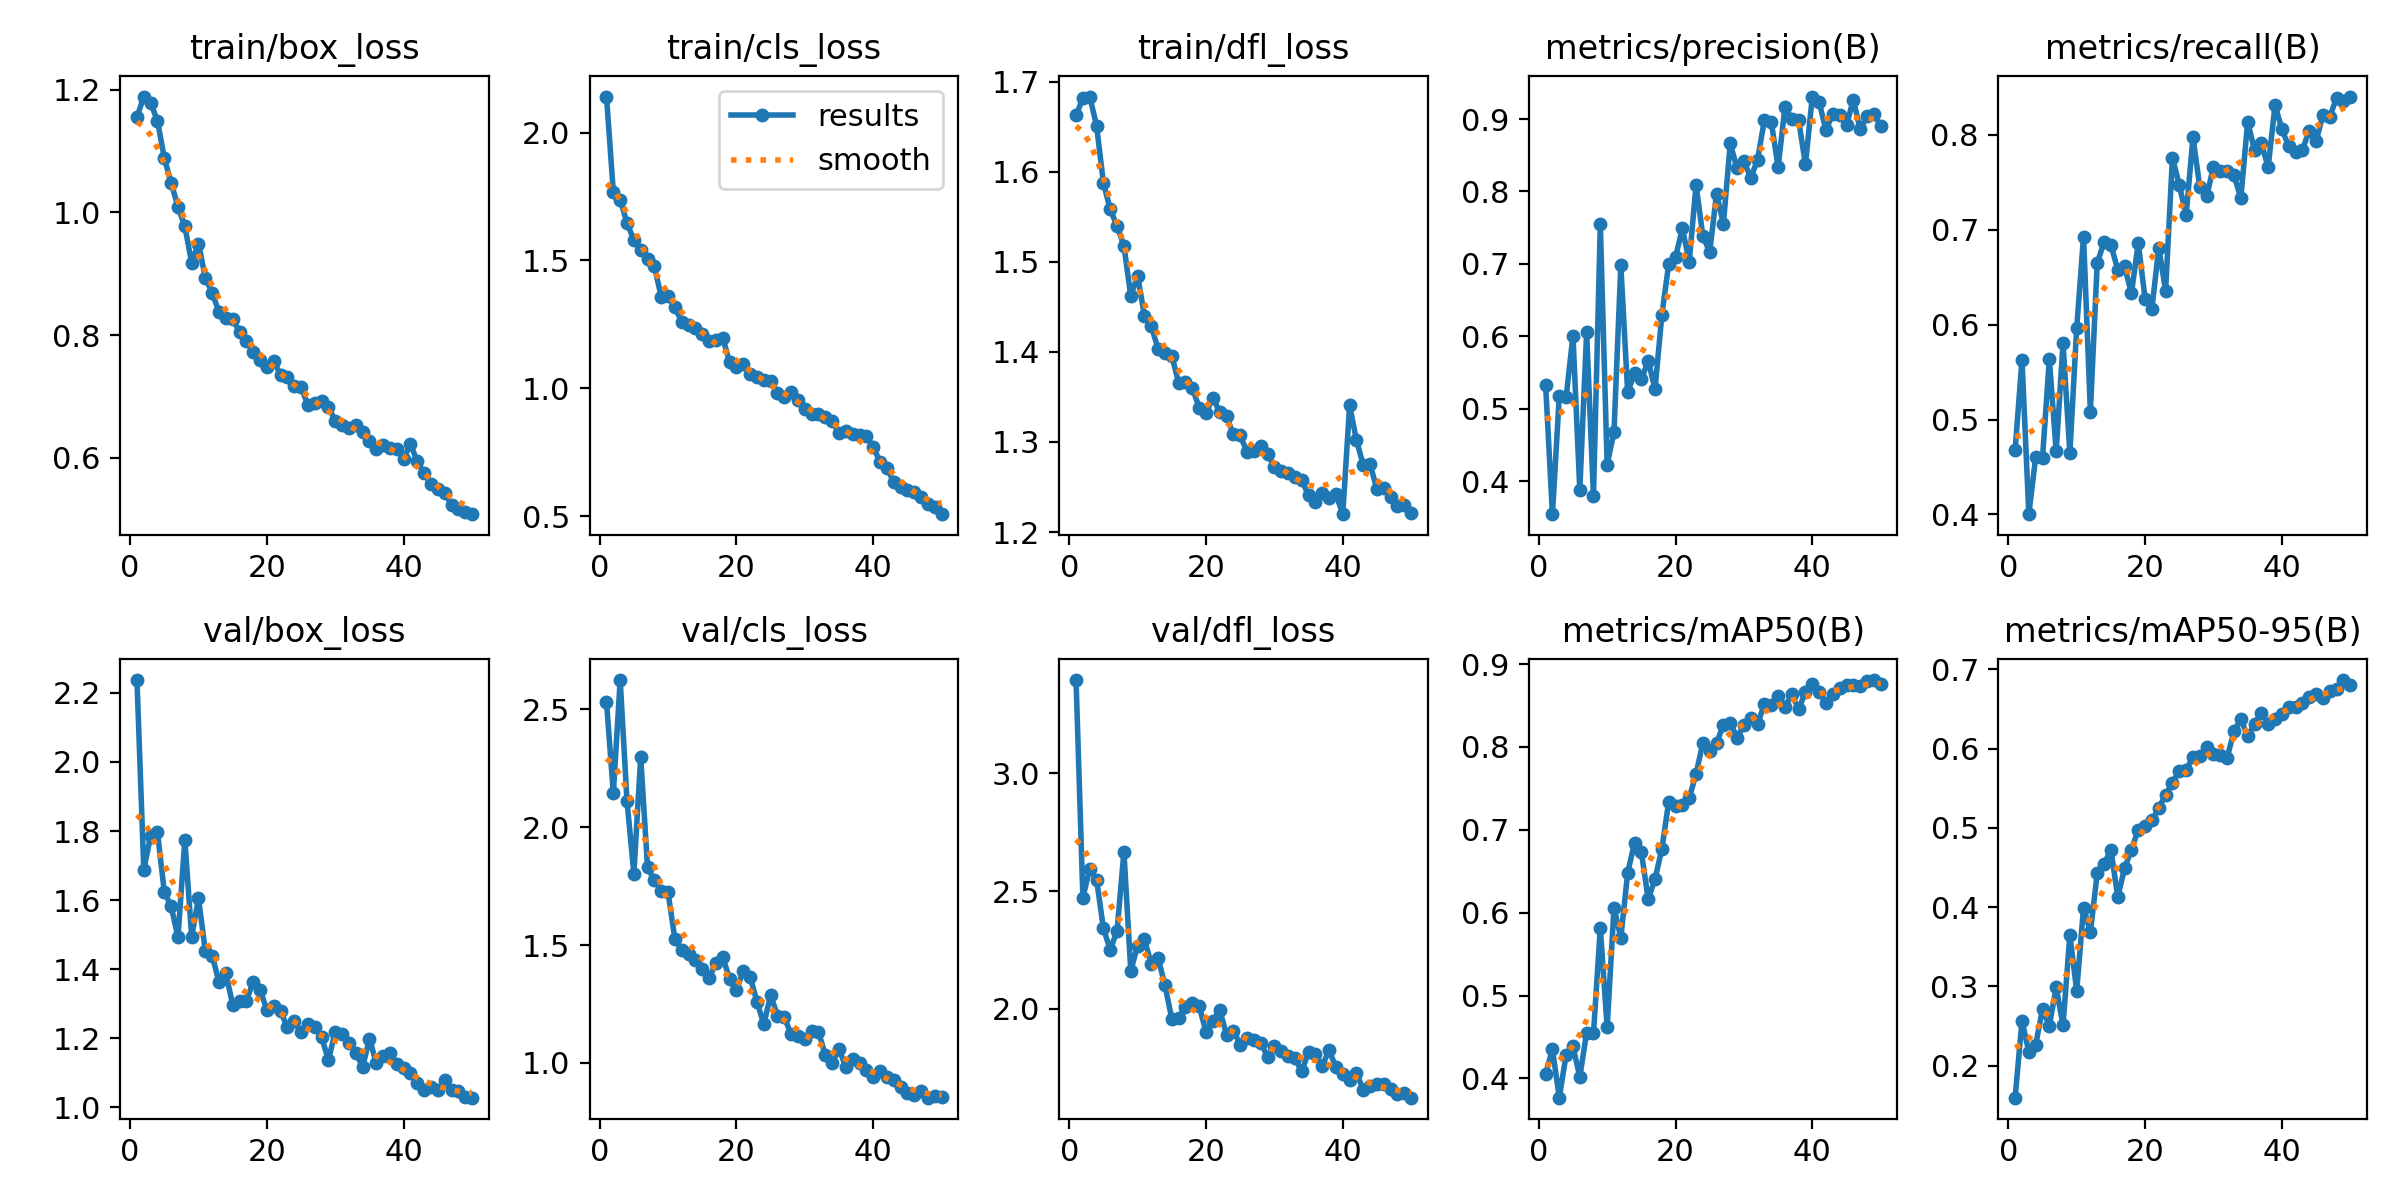

Data behind this chart, as committed beside it:
epoch, time, train/box_loss, train/cls_loss, train/dfl_loss, metrics/precision(B), metrics/recall(B), metrics/mAP50(B), metrics/mAP50-95(B), val/box_loss, val/cls_loss, val/dfl_loss, lr/pg0, lr/pg1, lr/pg2
1, 305.9, 1.155, 2.141, 1.663, 0.5334, 0.4681, 0.4053, 0.1595, 2.237, 2.532, 3.396, 0.0003688, 0.0003688, 0.0003688
2, 591.3, 1.189, 1.766, 1.682, 0.3547, 0.563, 0.4351, 0.2569, 1.688, 2.144, 2.472, 0.0007245, 0.0007245, 0.0007245
3, 876.8, 1.179, 1.738, 1.683, 0.5176, 0.4003, 0.3767, 0.2169, 1.785, 2.624, 2.594, 0.001066, 0.001066, 0.001066
4, 1162, 1.149, 1.646, 1.651, 0.5158, 0.4604, 0.4286, 0.2261, 1.796, 2.111, 2.549, 0.001045, 0.001045, 0.001045
5, 1446, 1.089, 1.58, 1.588, 0.601, 0.4595, 0.4385, 0.2714, 1.624, 1.803, 2.341, 0.001023, 0.001023, 0.001023
6, 1730, 1.048, 1.542, 1.558, 0.3881, 0.5635, 0.4018, 0.2505, 1.582, 2.297, 2.25, 0.001001, 0.001001, 0.001001
7, 2015, 1.009, 1.507, 1.54, 0.6059, 0.4665, 0.4552, 0.2986, 1.492, 1.831, 2.332, 0.000979, 0.000979, 0.000979
8, 2299, 0.9775, 1.478, 1.518, 0.3795, 0.5802, 0.4544, 0.251, 1.774, 1.774, 2.667, 0.000957, 0.000957, 0.000957
9, 2582, 0.918, 1.358, 1.462, 0.7545, 0.4648, 0.5814, 0.365, 1.494, 1.731, 2.162, 0.000935, 0.000935, 0.000935
10, 2865, 0.9491, 1.361, 1.485, 0.4231, 0.5964, 0.4615, 0.2943, 1.606, 1.724, 2.267, 0.000913, 0.000913, 0.000913
11, 296.7, 0.8938, 1.318, 1.44, 0.4681, 0.6928, 0.6057, 0.3993, 1.451, 1.525, 2.294, 0.000891, 0.000891, 0.000891
12, 577.4, 0.869, 1.26, 1.429, 0.6981, 0.5082, 0.5698, 0.3684, 1.439, 1.481, 2.191, 0.000869, 0.000869, 0.000869
13, 14238, 0.8376, 1.25, 1.403, 0.5229, 0.6647, 0.6481, 0.4424, 1.362, 1.46, 2.215, 0.000847, 0.000847, 0.000847
14, 14525, 0.8282, 1.234, 1.399, 0.5488, 0.6871, 0.6844, 0.4541, 1.389, 1.437, 2.1, 0.000825, 0.000825, 0.000825
15, 14813, 0.8262, 1.213, 1.396, 0.5405, 0.684, 0.6736, 0.4724, 1.296, 1.4, 1.957, 0.000803, 0.000803, 0.000803
16, 15101, 0.8058, 1.187, 1.366, 0.5665, 0.658, 0.6162, 0.4129, 1.309, 1.358, 1.962, 0.000781, 0.000781, 0.000781
17, 15390, 0.7897, 1.188, 1.367, 0.5275, 0.6616, 0.6403, 0.4487, 1.308, 1.425, 2.008, 0.000759, 0.000759, 0.000759
18, 15678, 0.7725, 1.198, 1.36, 0.6295, 0.6328, 0.677, 0.4725, 1.363, 1.448, 2.023, 0.000737, 0.000737, 0.000737
19, 15966, 0.7593, 1.102, 1.338, 0.6996, 0.6859, 0.7337, 0.4976, 1.341, 1.357, 2.012, 0.000715, 0.000715, 0.000715
20, 16305, 0.7486, 1.085, 1.333, 0.7092, 0.6274, 0.7285, 0.5027, 1.282, 1.309, 1.902, 0.000693, 0.000693, 0.000693
21, 16652, 0.7584, 1.097, 1.349, 0.7492, 0.6169, 0.7298, 0.5093, 1.295, 1.388, 1.947, 0.000671, 0.000671, 0.000671
22, 17007, 0.7345, 1.058, 1.333, 0.7029, 0.681, 0.7384, 0.525, 1.279, 1.366, 1.996, 0.000649, 0.000649, 0.000649
23, 17314, 0.7315, 1.045, 1.328, 0.8089, 0.6357, 0.7674, 0.5414, 1.231, 1.26, 1.89, 0.000627, 0.000627, 0.000627
24, 17602, 0.7168, 1.032, 1.308, 0.7383, 0.776, 0.8052, 0.557, 1.249, 1.164, 1.907, 0.0006051, 0.0006051, 0.0006051
25, 17890, 0.7149, 1.029, 1.307, 0.7167, 0.7472, 0.7954, 0.5716, 1.218, 1.287, 1.847, 0.0005831, 0.0005831, 0.0005831
26, 18177, 0.6863, 0.9808, 1.289, 0.797, 0.7154, 0.8047, 0.573, 1.24, 1.2, 1.877, 0.0005611, 0.0005611, 0.0005611
27, 18465, 0.6887, 0.9659, 1.29, 0.7553, 0.7973, 0.8265, 0.5892, 1.233, 1.193, 1.866, 0.0005391, 0.0005391, 0.0005391
28, 18753, 0.6923, 0.9852, 1.296, 0.8666, 0.7451, 0.8293, 0.591, 1.203, 1.121, 1.856, 0.0005171, 0.0005171, 0.0005171
29, 19040, 0.6821, 0.9535, 1.287, 0.8317, 0.7351, 0.811, 0.6018, 1.137, 1.115, 1.796, 0.0004951, 0.0004951, 0.0004951
30, 19327, 0.6607, 0.9213, 1.272, 0.8417, 0.7663, 0.8267, 0.593, 1.219, 1.099, 1.843, 0.0004731, 0.0004731, 0.0004731
31, 19613, 0.6542, 0.8991, 1.267, 0.819, 0.7617, 0.8345, 0.5916, 1.213, 1.136, 1.819, 0.0004511, 0.0004511, 0.0004511
32, 21036, 0.6491, 0.8992, 1.265, 0.8438, 0.7623, 0.8278, 0.5882, 1.187, 1.131, 1.801, 0.0004291, 0.0004291, 0.0004291
33, 21318, 0.6539, 0.8903, 1.261, 0.8991, 0.7574, 0.8516, 0.6221, 1.158, 1.033, 1.789, 0.0004071, 0.0004071, 0.0004071
34, 21601, 0.6419, 0.8741, 1.258, 0.8962, 0.7333, 0.8503, 0.6367, 1.116, 0.9999, 1.734, 0.0003851, 0.0003851, 0.0003851
35, 22860, 0.6269, 0.8241, 1.241, 0.8333, 0.8138, 0.8614, 0.6158, 1.199, 1.057, 1.817, 0.0003631, 0.0003631, 0.0003631
36, 23146, 0.6143, 0.8334, 1.233, 0.9168, 0.7838, 0.8482, 0.6304, 1.128, 0.9835, 1.808, 0.0003411, 0.0003411, 0.0003411
37, 23432, 0.6205, 0.8232, 1.243, 0.9005, 0.7911, 0.8637, 0.6454, 1.149, 1.016, 1.757, 0.0003191, 0.0003191, 0.0003191
38, 23718, 0.6165, 0.819, 1.238, 0.8983, 0.766, 0.8453, 0.6313, 1.157, 0.9979, 1.824, 0.0002971, 0.0002971, 0.0002971
39, 24005, 0.6141, 0.8148, 1.242, 0.8373, 0.8313, 0.8665, 0.6371, 1.124, 0.9716, 1.752, 0.0002751, 0.0002751, 0.0002751
40, 24292, 0.5988, 0.7721, 1.22, 0.931, 0.8061, 0.8754, 0.6442, 1.113, 0.938, 1.724, 0.0002531, 0.0002531, 0.0002531
41, 24616, 0.6222, 0.712, 1.341, 0.9231, 0.7877, 0.8665, 0.6529, 1.098, 0.9639, 1.699, 0.0002311, 0.0002311, 0.0002311
42, 24913, 0.5942, 0.6877, 1.302, 0.8849, 0.7821, 0.8525, 0.6524, 1.069, 0.9384, 1.728, 0.0002091, 0.0002091, 0.0002091
43, 25210, 0.5748, 0.6363, 1.274, 0.9076, 0.784, 0.8637, 0.6575, 1.051, 0.9263, 1.656, 0.0001871, 0.0001871, 0.0001871
44, 25507, 0.5573, 0.613, 1.275, 0.9051, 0.8045, 0.8712, 0.6652, 1.06, 0.8997, 1.67, 0.0001651, 0.0001651, 0.0001651
45, 25807, 0.549, 0.6039, 1.247, 0.8915, 0.7931, 0.8751, 0.6689, 1.05, 0.8724, 1.679, 0.0001431, 0.0001431, 0.0001431
46, 26106, 0.5429, 0.596, 1.249, 0.9267, 0.8208, 0.8743, 0.664, 1.078, 0.865, 1.68, 0.0001211, 0.0001211, 0.0001211
47, 26395, 0.5229, 0.5763, 1.238, 0.8855, 0.819, 0.8734, 0.672, 1.049, 0.8824, 1.66, 9.91012e-05, 9.91012e-05, 9.91012e-05
48, 26681, 0.5175, 0.5502, 1.229, 0.904, 0.8387, 0.8794, 0.675, 1.048, 0.8523, 1.639, 7.71034e-05, 7.71034e-05, 7.71034e-05
49, 26966, 0.5126, 0.5384, 1.23, 0.9067, 0.8359, 0.8807, 0.6864, 1.029, 0.8608, 1.643, 5.51056e-05, 5.51056e-05, 5.51056e-05
50, 27252, 0.5083, 0.5088, 1.221, 0.8907, 0.8403, 0.8759, 0.6806, 1.028, 0.854, 1.622, 3.31078e-05, 3.31078e-05, 3.31078e-05
